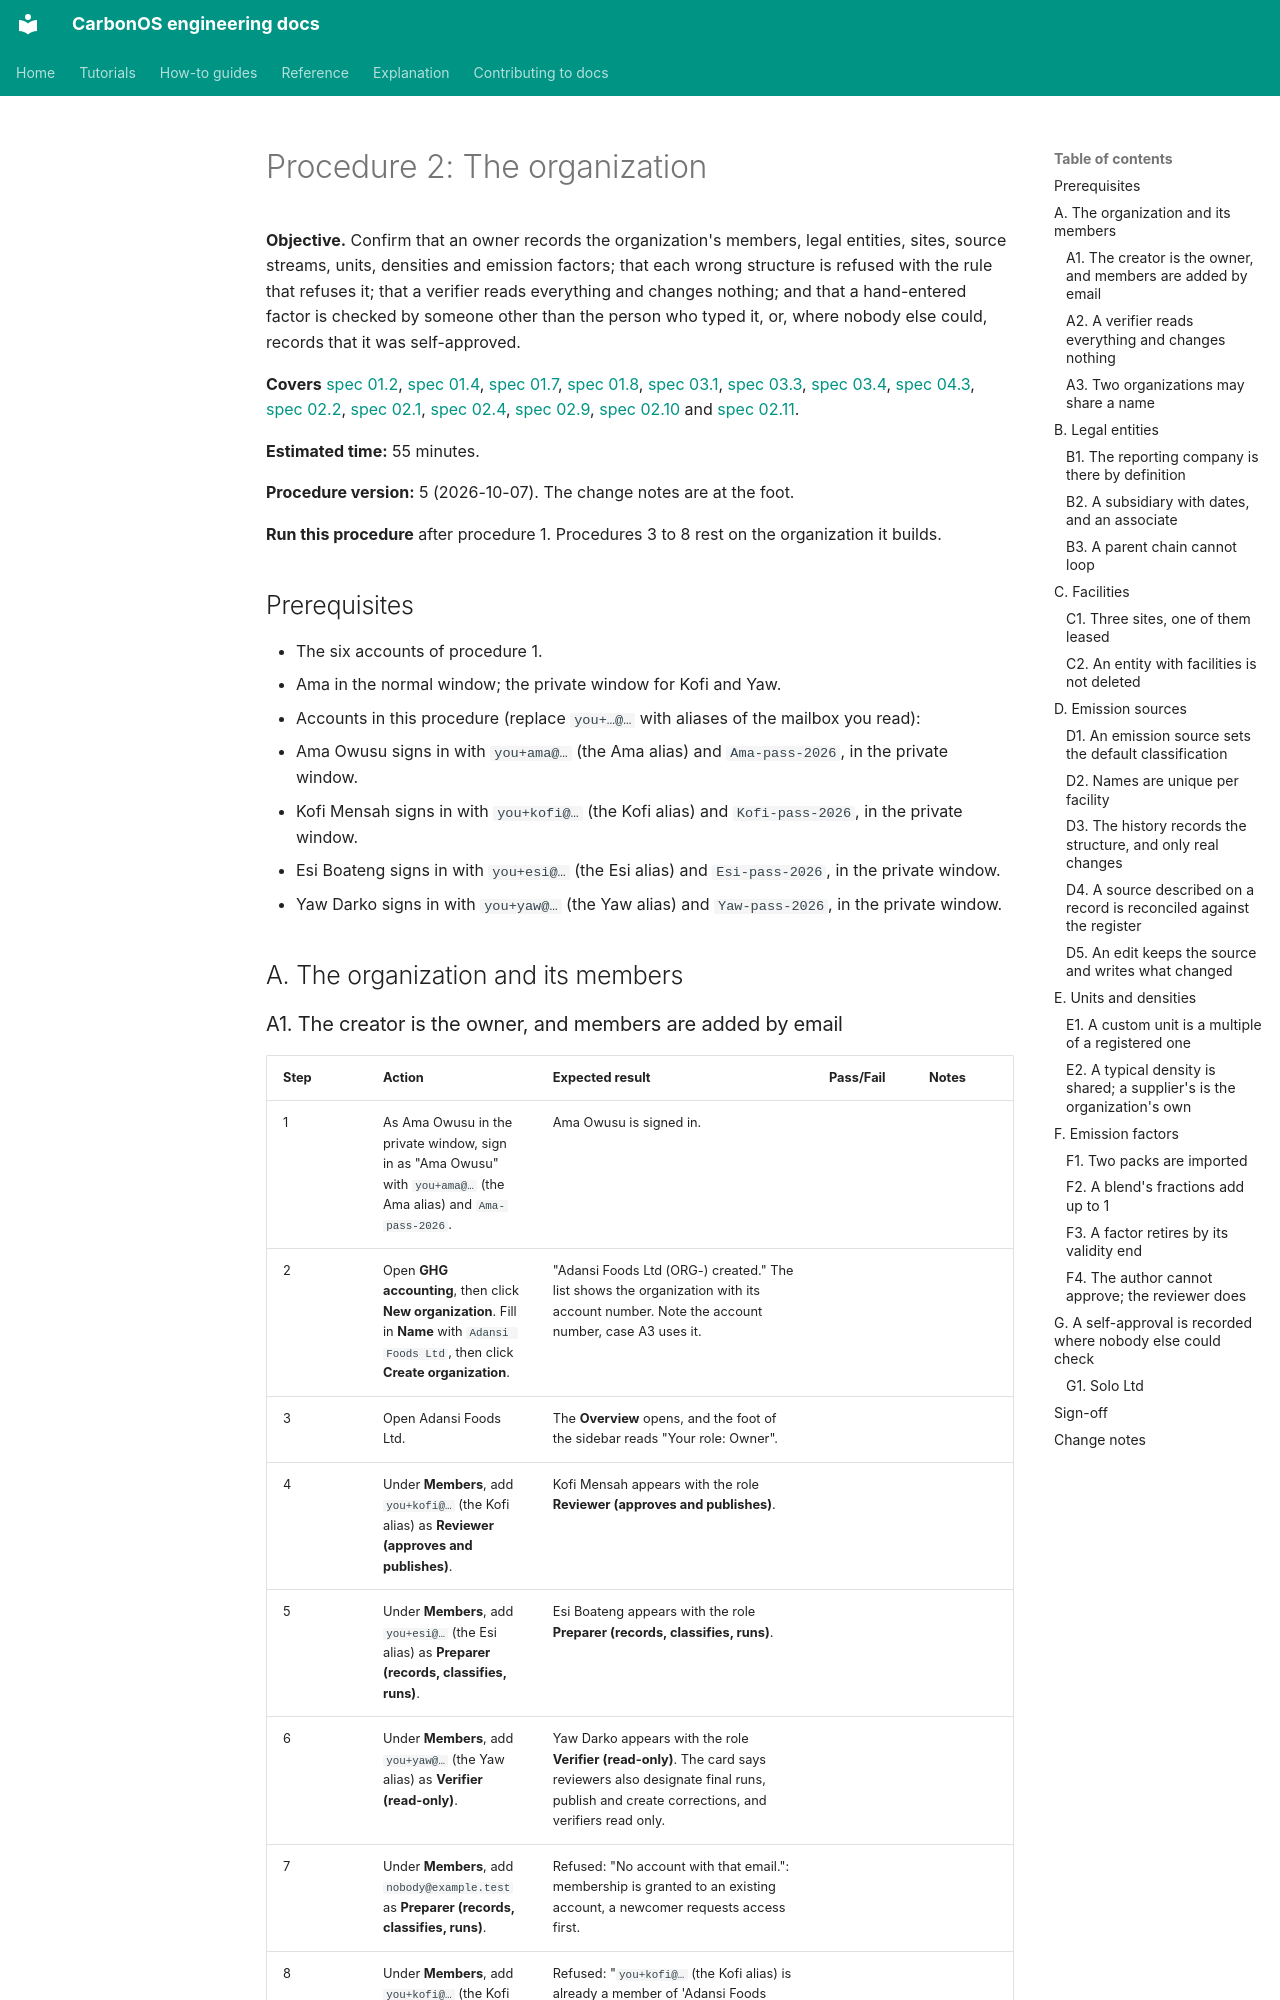

repository: miketak/carbonos · page: qa/governance/002-the-organization/index.html · generator: mkdocs

<!-- generated from qa/packs/governance/002-the-organization.yaml by make qa-export; edit the YAML -->
# Procedure 2: The organization

**Objective.** Confirm that an owner records the organization's members, legal entities, sites, source streams, units, densities and emission factors; that each wrong structure is refused with the rule that refuses it; that a verifier reads everything and changes nothing; and that a hand-entered factor is checked by someone other than the person who typed it, or, where nobody else could, records that it was self-approved.

**Covers** [spec 01.2](../../../specs/01.2-organization-membership-and-roles.md), [spec 01.4](../../../specs/01.4-role-aware-ui-and-visible-refusals.md), [spec 01.7](../../../specs/01.7-the-organization-settings-area.md), [spec 01.8](../../../specs/01.8-account-numbers-and-shared-organization-names.md), [spec 03.1](../../../specs/03.1-legal-entities-and-table-1.md), [spec 03.3](../../../specs/03.3-table-1-completeness.md), [spec 03.4](../../../specs/03.4-entity-dates-facility-attributes-and-boundary-prefill.md), [spec 04.3](../../../specs/04.3-source-streams-and-scope-choice.md), [spec 02.2](../../../specs/02.2-units-densities-and-custom-units.md), [spec 02.1](../../../specs/02.1-emission-factor-library.md), [spec 02.4](../../../specs/02.4-sector-pack-completeness.md), [spec 02.9](../../../specs/02.9-narrowing-the-catalogue-to-defra-and-ghana.md), [spec 02.10](../../../specs/02.10-retiring-the-shared-factor-library.md) and [spec 02.11](../../../specs/02.11-approval-as-a-control.md).

**Estimated time:** 55 minutes.

**Procedure version:** 5 (2026-10-07). The change notes are at the foot.

**Run this procedure** after procedure 1. Procedures 3 to 8 rest on the organization it builds.

## Prerequisites

- The six accounts of procedure 1.
- Ama in the normal window; the private window for Kofi and Yaw.
- Accounts in this procedure (replace `you+…@…` with aliases of the mailbox you read):
- Ama Owusu signs in with `you+ama@…` (the Ama alias) and `Ama-pass-2026`, in the private window.
- Kofi Mensah signs in with `you+kofi@…` (the Kofi alias) and `Kofi-pass-2026`, in the private window.
- Esi Boateng signs in with `you+esi@…` (the Esi alias) and `Esi-pass-2026`, in the private window.
- Yaw Darko signs in with `you+yaw@…` (the Yaw alias) and `Yaw-pass-2026`, in the private window.

## A. The organization and its members
